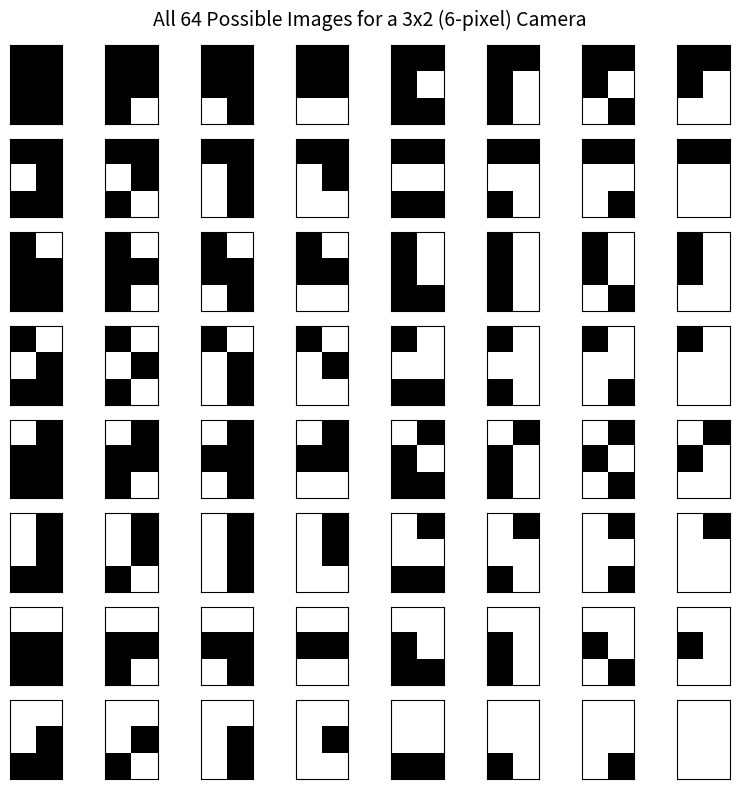

The script that saved this image:
import numpy as np
import matplotlib.pyplot as plt
import itertools

# 1. Generate all possible 2^6 (64) combinations of 0s and 1s
combinations = list(itertools.product([0, 1], repeat=6))

# 2. Set up the camera configuration (3 rows, 2 columns)
rows, cols = 3, 2
total_images = len(combinations)

# 3. Initialize the visualization grid 
grid_size = 8  # 8x8 grid fits 64 images perfectly
fig, axes = plt.subplots(grid_size, grid_size, figsize=(8, 8))
fig.suptitle('All 64 Possible Images for a 3x2 (6-pixel) Camera', fontsize=14)

# 4. Iterate through all combinations and plot each as a 2D array
for i in range(grid_size):
    for j in range(grid_size):
        idx = i * grid_size + j
        
        # Reshape the 1D array of 6 pixels into a 3x2 matrix
        img_array = np.array(combinations[idx]).reshape(rows, cols)
        
        # Plot the matrix on the correct subplot
        ax = axes[i, j]
        ax.imshow(img_array, cmap='gray', vmin=0, vmax=1)
        
        # Format the subplot for better clarity
        # ax.axis('off')  # Hide the axes
        ax.set_xticks([])
        ax.set_yticks([])

plt.tight_layout()
plt.show()
